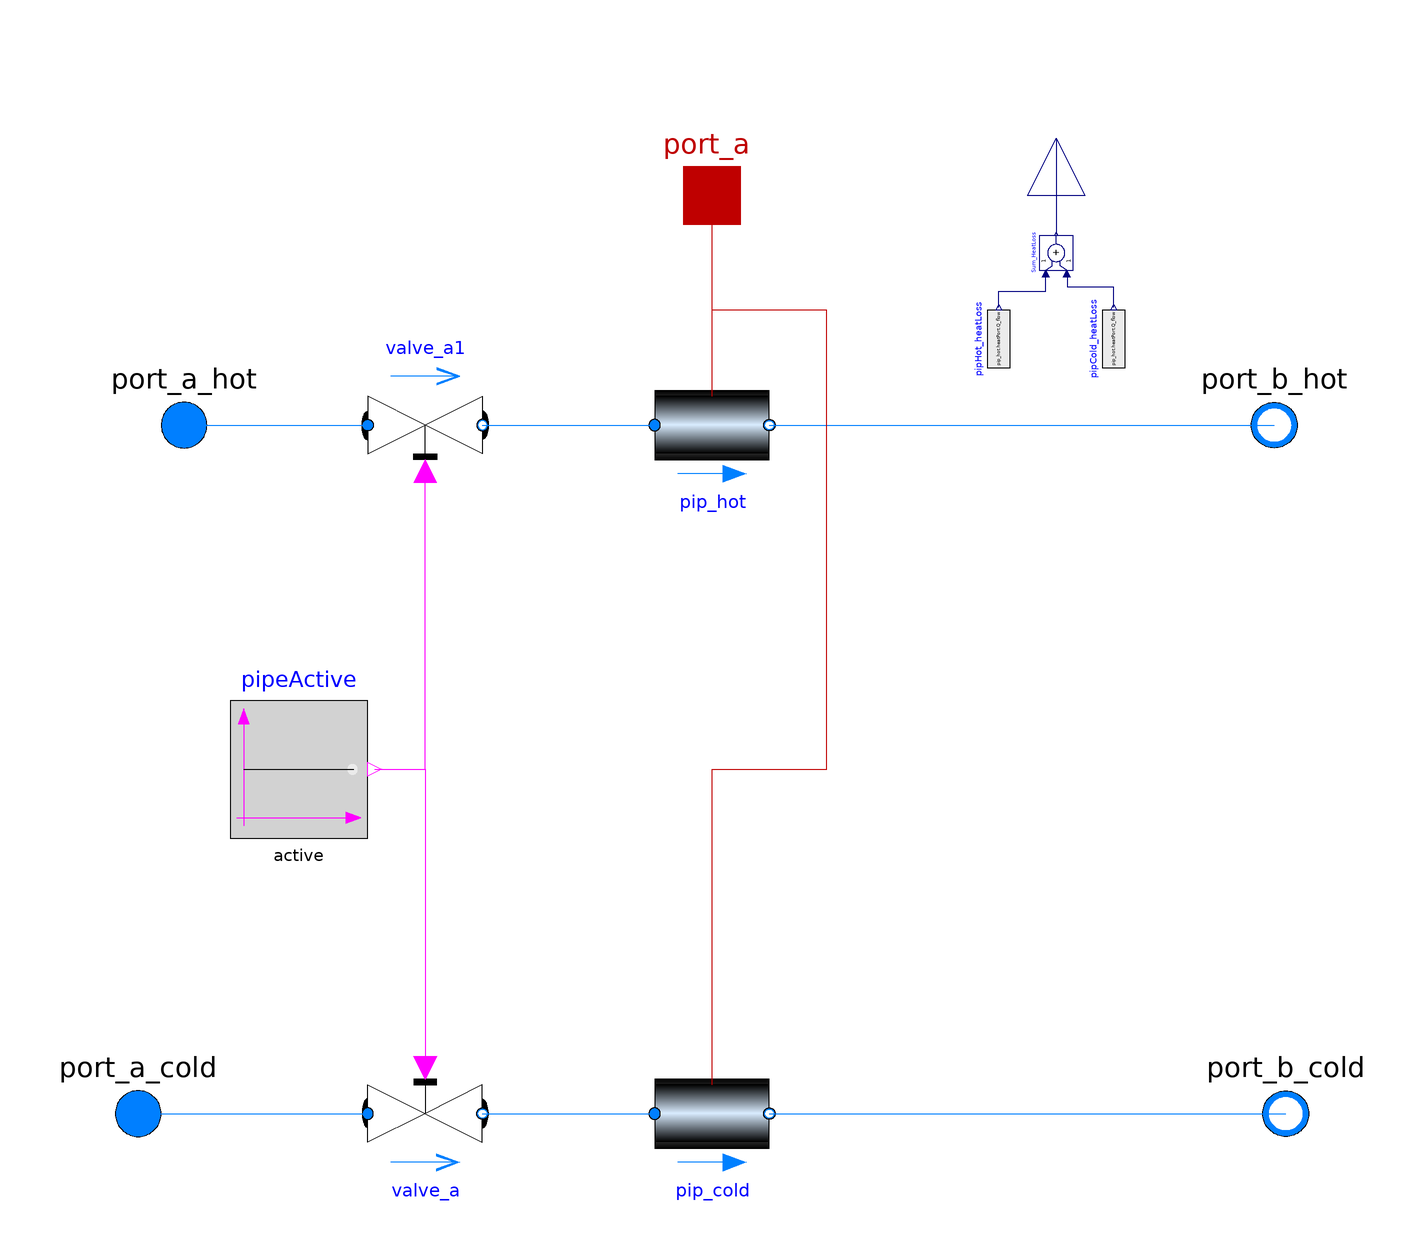

The Modelica model whose source follows is shown above as a component diagram (icons at their Placement, wires along their Line points).

model Dual_Pipe_HeatLoss_validation_v2
  // lambda value from measurements of the Eurac Lab
  // insulation thickness from paper by Lund: "Choice of insulation standard for pipe networks in 4th generation district heating systems"

  replaceable package Medium =
      Modelica.Media.Interfaces.PartialMedium "Medium model for water";

  parameter Modelica.SIunits.Length diameter = sqrt(4*m_flow_nominal/pip_hot.rho_default/pip_hot.v_nominal/Modelica.Constants.pi) "Pipe diameter";
  parameter Modelica.SIunits.Length length "lenght of pipe";
  parameter Modelica.SIunits.ThermalConductivity lambdaIns = 0.04 "Heat conductivity of insulation";
  parameter Modelica.SIunits.Length thicknessIns = 0.04 "Thickness of insulation";
  parameter Modelica.SIunits.MassFlowRate m_flow_nominal;
  parameter Boolean active = true;

  Pipe_Validation_v2                    pip_hot(
    m_flow_nominal=m_flow_nominal,
    thicknessIns=thicknessIns,
    lambdaIns=lambdaIns,
    length=length,
    redeclare package Medium = Medium,
    diameter=diameter,
    Dynamics_mSenFac=1)
    annotation (Placement(transformation(extent={{-10,-10},{10,10}},rotation=0,origin={0,60})));
  Pipe_Validation_v2                    pip_cold(
    m_flow_nominal=m_flow_nominal,
    thicknessIns=thicknessIns,
    lambdaIns=lambdaIns,
    length=length,
    redeclare package Medium = Medium,
    diameter=diameter,
    Dynamics_mSenFac=1)
    annotation (Placement(transformation(extent={{-10,-10},{10,10}},rotation=0,origin={0,-60})));

  Modelica.Fluid.Interfaces.FluidPort_a port_a_hot(redeclare final package
      Medium = Medium, h_outflow(start=Medium.h_default)) "Fluid connector a"
    annotation (Placement(transformation(extent={{-102,50},{-82,70}}),
        iconTransformation(extent={{-122,30},{-82,70}})));
  Modelica.Fluid.Interfaces.FluidPort_b port_b_hot(redeclare final package
      Medium = Medium, h_outflow(start=Medium.h_default)) "Fluid connector b"
    annotation (Placement(transformation(extent={{108,50},{88,70}}),
        iconTransformation(extent={{118,30},{78,70}})));
  Modelica.Fluid.Interfaces.FluidPort_a port_a_cold(redeclare final package
      Medium = Medium, h_outflow(start=Medium.h_default)) "Fluid connector a"
    annotation (Placement(transformation(extent={{-110,-70},{-90,-50}}),
        iconTransformation(extent={{-120,-80},{-80,-40}})));
  Modelica.Fluid.Interfaces.FluidPort_b port_b_cold(redeclare final package
      Medium =                                                                       Medium, h_outflow(start=Medium.h_default))
    "Fluid connector b"
    annotation (Placement(transformation(extent={{110,-70},{90,-50}}), iconTransformation(extent={{118,-80},{78,-40}})));
  Modelica.Fluid.Valves.ValveDiscrete valve_a(
    redeclare package Medium = Medium,
    m_flow_nominal=m_flow_nominal,
    dp_nominal=100000,
    opening_min=1e-6)
    annotation (Placement(transformation(extent={{-10,-10},{10,10}},rotation=0,  origin={-50,-60})));
  Modelica.Fluid.Valves.ValveDiscrete valve_a1(
    redeclare package Medium = Medium,
    m_flow_nominal=m_flow_nominal,
    dp_nominal=100000,
    opening_min=1e-6)
    annotation (Placement(transformation(extent={{-10,10},{10,-10}},rotation=0,  origin={-50,60})));
  Modelica.Blocks.Sources.BooleanConstant pipeActive(k=active)
    annotation (Placement(transformation(extent={{-12,-12},{12,12}},rotation=0,origin={-72,0})));
  Modelica.Blocks.Interfaces.RealOutput heatLoss "Electrical power consumed by heat pumps"
    annotation (Placement(transformation(
        extent={{-10,-10},{10,10}},
        rotation=90,
        origin={60,110})));
  Modelica.Blocks.Sources.RealExpression pipHot_heatLoss(y=pip_hot.heatPort.Q_flow)
    annotation (Placement(transformation(
        extent={{-5,-5},{5,5}},
        rotation=90,
        origin={50,75})));
  Modelica.Blocks.Sources.RealExpression pipCold_heatLoss(y=pip_hot.heatPort.Q_flow)
    annotation (Placement(transformation(
        extent={{-5,-5},{5,5}},
        rotation=90,
        origin={70,75})));
  Modelica.Blocks.Math.Add Sum_HeatLoss
    annotation (Placement(transformation(
        extent={{-3,-3},{3,3}},
        rotation=90,
        origin={60,90})));
  Modelica.Thermal.HeatTransfer.Interfaces.HeatPort_a port_a
    annotation (Placement(transformation(extent={{-10,90},{10,110}})));
equation
  connect(pip_hot.port_b, port_b_hot)
    annotation (Line(points={{10,60},{98,60}}, color={0,127,255}));
  connect(port_a_hot, port_a_hot) annotation (Line(points={{-92,60},{-92,60}}, color={0,127,255}));
  connect(pip_cold.port_b, port_b_cold) annotation (Line(points={{10,-60},{100,-60}}, color={0,127,255}));
  connect(port_a_cold, valve_a.port_a) annotation (Line(points={{-100,-60},{-60,-60}}, color={0,127,255}));
  connect(valve_a.port_b, pip_cold.port_a) annotation (Line(points={{-40,-60},{-10,-60}}, color={0,127,255}));
  connect(port_a_hot, valve_a1.port_a) annotation (Line(points={{-92,60},{-60,60}}, color={0,127,255}));
  connect(valve_a1.port_b, pip_hot.port_a) annotation (Line(points={{-40,60},{
          -10,60}},                                                                     color={0,127,255}));
  connect(pipeActive.y, valve_a.open)
    annotation (Line(points={{-58.8,0},{-50,0},{-50,-52}}, color={255,0,255}));
  connect(pipeActive.y, valve_a1.open)
    annotation (Line(points={{-58.8,0},{-50,0},{-50,52}}, color={255,0,255}));
  connect(heatLoss, Sum_HeatLoss.y) annotation (Line(points={{60,110},{60,93.3}}, color={0,0,127}));
  connect(pipHot_heatLoss.y, Sum_HeatLoss.u1) annotation (Line(points={{50,80.5},
          {50,83.3},{58.2,83.3},{58.2,86.4}},                                                                        color={0,0,127}));
  connect(pipCold_heatLoss.y, Sum_HeatLoss.u2)
    annotation (Line(points={{70,80.5},{70,84},{62,84},{62,86},{61.8,86},{61.8,
          86.4}},                                                                                color={0,0,127}));
  connect(pip_hot.heatPort, port_a)
    annotation (Line(points={{0,65},{0,100}}, color={191,0,0}));
  connect(pip_cold.heatPort, port_a) annotation (Line(points={{0,-55},{0,0},{20,
          0},{20,80},{0,80},{0,100}}, color={191,0,0}));
  annotation (Icon(coordinateSystem(preserveAspectRatio=false), graphics={
        Rectangle(
          extent={{-100,100},{100,-100}},
          lineColor={28,108,200},
          fillColor={184,184,184},
          fillPattern=FillPattern.Solid),
        Rectangle(
          extent={{-100,-40},{100,-80}},
          lineColor={28,108,200},
          fillColor={18,30,200},
          fillPattern=FillPattern.Solid),
        Rectangle(
          extent={{-100,70},{100,30}},
          lineColor={28,108,200},
          fillColor={238,46,47},
          fillPattern=FillPattern.Solid)}),
                              Diagram(coordinateSystem(preserveAspectRatio=false)));
end Dual_Pipe_HeatLoss_validation_v2;